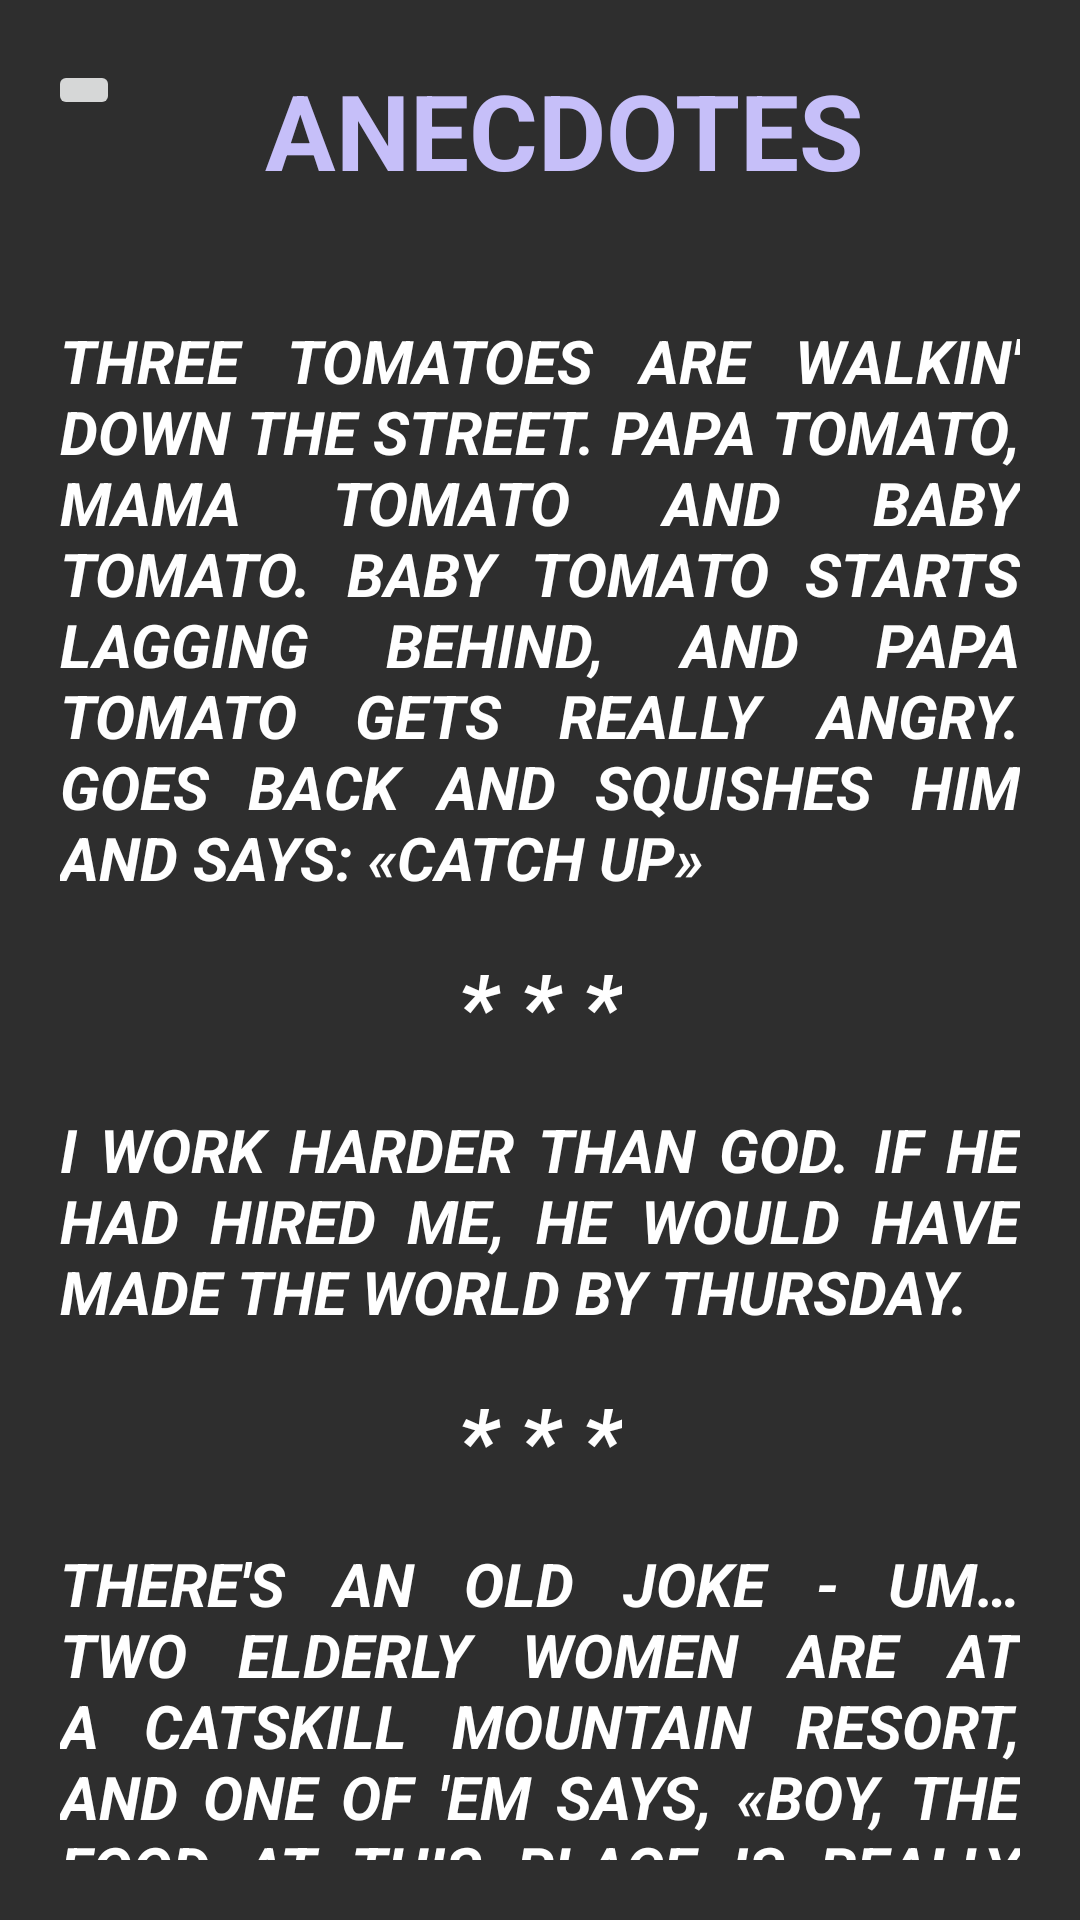

Here is an Android app screen rendered from its layout file. Give the layout XML and the strings, colors and styles it references.
<!-- AndroidManifest.xml: application theme Theme.All_by_Three -->
<!-- res/layout/activity_anecdotes.xml -->
<?xml version="1.0" encoding="utf-8"?>
<RelativeLayout
    xmlns:android="http://schemas.android.com/apk/res/android"
    xmlns:app="http://schemas.android.com/apk/res-auto"
    xmlns:tools="http://schemas.android.com/tools"
    android:layout_width="match_parent"
    android:layout_height="match_parent"
    tools:context=".AnecdotesActivity"
    android:background="@color/main_background">

        <com.google.android.material.appbar.AppBarLayout
            android:id="@+id/bar"
            android:layout_width="match_parent"
            android:layout_height="wrap_content">

            <androidx.appcompat.widget.Toolbar
                android:layout_width="match_parent"
                android:layout_height="wrap_content"
                android:id="@+id/toolbar"
                android:background="@color/main_background">

                <RelativeLayout
                    android:paddingTop="20dp"
                    android:paddingBottom="20dp"
                    android:layout_width="match_parent"
                    android:layout_height="wrap_content">

                    <ImageButton
                        android:id="@+id/ibBackAnecdotes"
                        android:layout_width="wrap_content"
                        android:layout_height="wrap_content"
                        android:src="@drawable/back"/>

                    <TextView
                        style="@style/tvHeaderStyle"
                        android:layout_width="match_parent"
                        android:layout_height="wrap_content"
                        android:text="@string/anecdotes_header"/>

                </RelativeLayout>

            </androidx.appcompat.widget.Toolbar>

        </com.google.android.material.appbar.AppBarLayout>

        <LinearLayout
            android:layout_width="match_parent"
            android:layout_height="match_parent"
            android:layout_below="@+id/bar">

            <LinearLayout
                android:layout_width="wrap_content"
                android:layout_height="wrap_content"
                android:layout_gravity="center"
                android:orientation="vertical"
                android:padding="20dp">

                <TextView
                    android:layout_width="wrap_content"
                    android:layout_height="wrap_content"
                    android:text="@string/firstAnecdote"
                    style="@style/tvAnecdotes"/>

                <TextView
                    android:layout_width="wrap_content"
                    android:layout_height="wrap_content"
                    android:text="@string/split_text"
                    style="@style/Splitter"/>

                <TextView
                    android:layout_width="wrap_content"
                    android:layout_height="wrap_content"
                    android:text="@string/secondAnecdote"
                    style="@style/tvAnecdotes"/>

                <TextView
                    android:layout_width="wrap_content"
                    android:layout_height="wrap_content"
                    android:text="@string/split_text"
                    style="@style/Splitter"/>

                <TextView
                    android:layout_width="wrap_content"
                    android:layout_height="wrap_content"
                    android:text="@string/thirdAnecdote"
                    style="@style/tvAnecdotes"/>

            </LinearLayout>

        </LinearLayout>

</RelativeLayout>
<!-- resources referenced by this layout -->
<resources>
  <color name="main_background">#2E2E2E</color>
  <string name="anecdotes_header">Anecdotes</string>
  <string name="firstAnecdote">Three tomatoes are walkin\' down the street. Papa Tomato, Mama Tomato and Baby Tomato. Baby Tomato starts lagging behind, and Papa Tomato gets really angry. Goes back and squishes him and says: «Catch up»</string>
  <string name="secondAnecdote">I work harder than God. If He had hired me, He would have made the world by Thursday.</string>
  <string name="split_text">* * *</string>
  <string name="thirdAnecdote">There\'s an old joke - um… two elderly women are at a Catskill mountain resort, and one of \'em says, «Boy, the food at this place is really terrible». The other one says, «Yeah, I know; and such small portions».</string>
  <style name="Splitter">
  
          <item name="android:textSize">30sp</item>
          <item name="android:padding">15sp</item>
          <item name="android:layout_gravity">center</item>
          <item name="android:textColor">@color/white</item>
          <item name="android:justificationMode" tools:targetApi="q">inter_word</item>
          <item name="textAllCaps">true</item>
          <item name="android:textStyle">italic|bold</item>
  
      </style>
  <style name="tvAnecdotes">
  
          <item name="android:textSize">20sp</item>
          <item name="android:layout_gravity">center</item>
          <item name="android:textAlignment">textStart</item>
          <item name="android:textColor">@color/white</item>
          <item name="android:justificationMode" tools:targetApi="q">inter_word</item>
          <item name="textAllCaps">true</item>
          <item name="android:textStyle">italic|bold</item>
  
      </style>
  <style name="tvHeaderStyle">
  
          <item name="android:textSize">35sp</item>
          <item name="android:layout_gravity">center</item>
          <item name="android:textStyle">bold</item>
          <item name="android:textAlignment">center</item>
          <item name="android:textColor">@color/purp</item>
          <item name="textAllCaps">true</item>
  
      </style>
  <style name="Theme.All_by_Three" parent="Theme.MaterialComponents.Light.NoActionBar">
          
          <item name="colorPrimary">@color/purple_500</item>
          <item name="colorPrimaryVariant">@color/black</item>
          <item name="colorOnPrimary">@color/white</item>
          
          <item name="colorSecondary">@color/teal_200</item>
          <item name="colorSecondaryVariant">@color/teal_700</item>
          <item name="colorOnSecondary">@color/black</item>
          
          <item name="android:statusBarColor">?attr/colorPrimaryVariant</item>
          
      </style>
  <color name="white">#FFFFFFFF</color>
  <color name="purp">#c6bff9</color>
  <color name="purple_500">#FF6200EE</color>
  <color name="black">#FF000000</color>
  <color name="teal_200">#FF03DAC5</color>
  <color name="teal_700">#FF018786</color>
</resources>
